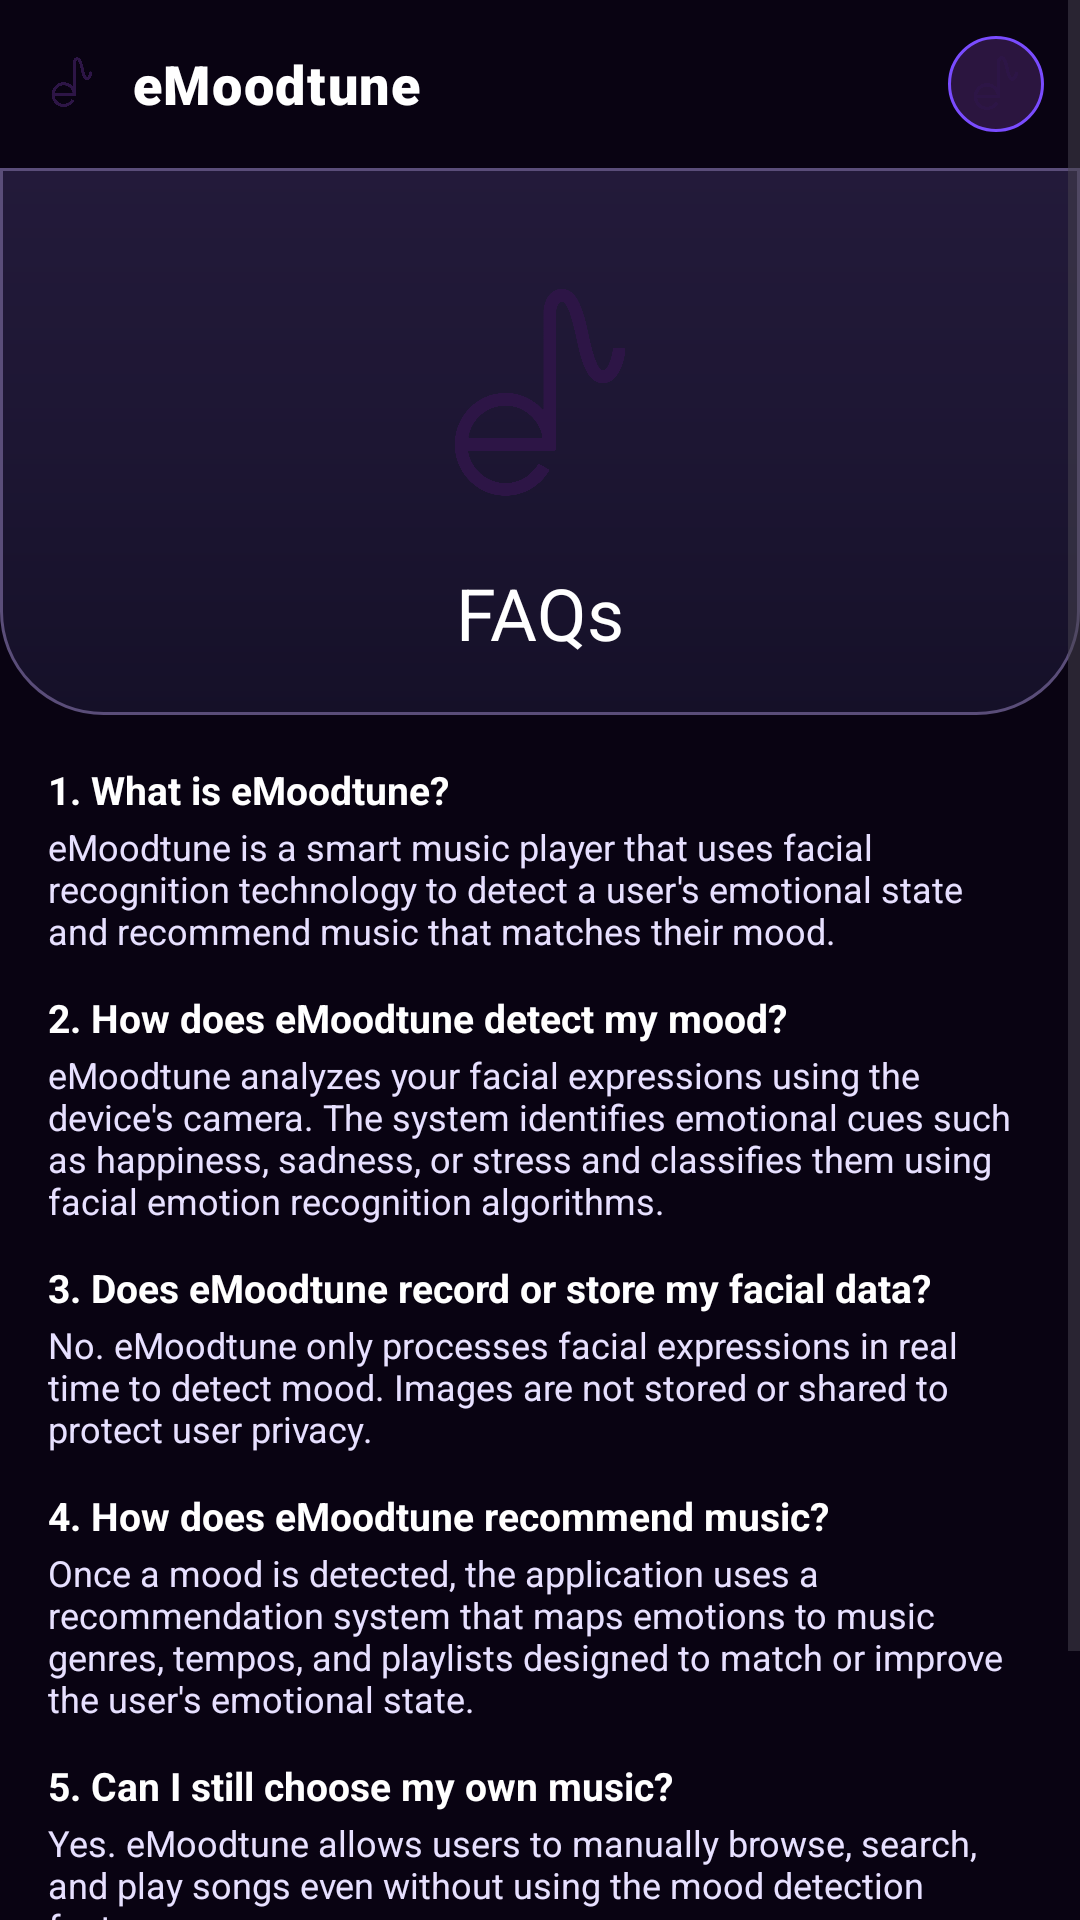

This screen was rendered from an Android layout file. Write that file and the resources it references.
<!-- AndroidManifest.xml: application theme Theme.eMoodtune -->
<!-- res/layout/activity_faq.xml -->
<?xml version="1.0" encoding="utf-8"?>
<ScrollView xmlns:android="http://schemas.android.com/apk/res/android"
    android:layout_width="match_parent"
    android:layout_height="match_parent"
    android:background="#090312"
    android:fillViewport="true">

    <LinearLayout
        android:layout_width="match_parent"
        android:layout_height="wrap_content"
        android:orientation="vertical">

        <RelativeLayout
            android:layout_width="match_parent"
            android:layout_height="56dp"
            android:paddingStart="12dp"
            android:paddingTop="8dp"
            android:paddingEnd="12dp"
            android:paddingBottom="8dp"
            android:background="#090312">

            <LinearLayout
                android:layout_width="wrap_content"
                android:layout_height="wrap_content"
                android:layout_centerVertical="true"
                android:orientation="horizontal"
                android:gravity="center_vertical">

                <ImageView
                    android:layout_width="24dp"
                    android:layout_height="24dp"
                    android:src="@drawable/emoodtune_logo"
                    android:contentDescription="eMoodtune logo" />

                <TextView
                    android:layout_width="wrap_content"
                    android:layout_height="wrap_content"
                    android:layout_marginStart="8dp"
                    android:text="eMoodtune"
                    android:textColor="#FFFFFF"
                    android:textSize="18sp"
                    android:fontFamily="sans-serif-black"
                    android:letterSpacing="0.03" />
            </LinearLayout>

            <ImageView
                android:id="@+id/imgProfile"
                android:layout_width="32dp"
                android:layout_height="32dp"
                android:layout_alignParentEnd="true"
                android:layout_centerVertical="true"
                android:src="@drawable/emoodtune_logo"
                android:background="@drawable/profile_circle"
                android:padding="3dp"
                android:scaleType="centerCrop"
                android:contentDescription="Profile" />
        </RelativeLayout>

        <LinearLayout
            android:layout_width="match_parent"
            android:layout_height="wrap_content"
            android:orientation="vertical"
            android:background="@drawable/bg_settings_top_panel"
            android:paddingTop="26dp"
            android:paddingBottom="18dp"
            android:paddingStart="20dp"
            android:paddingEnd="20dp">

            <ImageView
                android:layout_width="160dp"
                android:layout_height="100dp"
                android:layout_gravity="center_horizontal"
                android:adjustViewBounds="true"
                android:src="@drawable/emoodtune_logo"
                android:contentDescription="eMoodtune logo" />

            <TextView
                android:layout_width="wrap_content"
                android:layout_height="wrap_content"
                android:layout_gravity="center_horizontal"
                android:layout_marginTop="6dp"
                android:text="FAQs"
                android:textColor="#FFFFFF"
                android:textSize="24sp" />
        </LinearLayout>

        <LinearLayout
            android:layout_width="match_parent"
            android:layout_height="wrap_content"
            android:orientation="vertical"
            android:paddingStart="16dp"
            android:paddingTop="16dp"
            android:paddingEnd="16dp"
            android:paddingBottom="24dp">

            <TextView
                android:layout_width="match_parent"
                android:layout_height="wrap_content"
                android:text="1. What is eMoodtune?"
                android:textColor="#FFFFFF"
                android:textStyle="bold"
                android:textSize="13sp" />

            <TextView
                android:layout_width="match_parent"
                android:layout_height="wrap_content"
                android:layout_marginTop="2dp"
                android:text="eMoodtune is a smart music player that uses facial recognition technology to detect a user's emotional state and recommend music that matches their mood."
                android:textColor="#E7E0FF"
                android:textSize="12sp" />

            <TextView
                android:layout_width="match_parent"
                android:layout_height="wrap_content"
                android:layout_marginTop="12dp"
                android:text="2. How does eMoodtune detect my mood?"
                android:textColor="#FFFFFF"
                android:textStyle="bold"
                android:textSize="13sp" />

            <TextView
                android:layout_width="match_parent"
                android:layout_height="wrap_content"
                android:layout_marginTop="2dp"
                android:text="eMoodtune analyzes your facial expressions using the device's camera. The system identifies emotional cues such as happiness, sadness, or stress and classifies them using facial emotion recognition algorithms."
                android:textColor="#E7E0FF"
                android:textSize="12sp" />

            <TextView
                android:layout_width="match_parent"
                android:layout_height="wrap_content"
                android:layout_marginTop="12dp"
                android:text="3. Does eMoodtune record or store my facial data?"
                android:textColor="#FFFFFF"
                android:textStyle="bold"
                android:textSize="13sp" />

            <TextView
                android:layout_width="match_parent"
                android:layout_height="wrap_content"
                android:layout_marginTop="2dp"
                android:text="No. eMoodtune only processes facial expressions in real time to detect mood. Images are not stored or shared to protect user privacy."
                android:textColor="#E7E0FF"
                android:textSize="12sp" />

            <TextView
                android:layout_width="match_parent"
                android:layout_height="wrap_content"
                android:layout_marginTop="12dp"
                android:text="4. How does eMoodtune recommend music?"
                android:textColor="#FFFFFF"
                android:textStyle="bold"
                android:textSize="13sp" />

            <TextView
                android:layout_width="match_parent"
                android:layout_height="wrap_content"
                android:layout_marginTop="2dp"
                android:text="Once a mood is detected, the application uses a recommendation system that maps emotions to music genres, tempos, and playlists designed to match or improve the user's emotional state."
                android:textColor="#E7E0FF"
                android:textSize="12sp" />

            <TextView
                android:layout_width="match_parent"
                android:layout_height="wrap_content"
                android:layout_marginTop="12dp"
                android:text="5. Can I still choose my own music?"
                android:textColor="#FFFFFF"
                android:textStyle="bold"
                android:textSize="13sp" />

            <TextView
                android:layout_width="match_parent"
                android:layout_height="wrap_content"
                android:layout_marginTop="2dp"
                android:text="Yes. eMoodtune allows users to manually browse, search, and play songs even without using the mood detection feature."
                android:textColor="#E7E0FF"
                android:textSize="12sp" />

            <LinearLayout
                android:layout_width="match_parent"
                android:layout_height="wrap_content"
                android:layout_marginTop="28dp"
                android:gravity="center"
                android:orientation="horizontal">

                <Button
                    android:id="@+id/btnBack"
                    android:layout_width="110dp"
                    android:layout_height="42dp"
                    android:layout_marginEnd="18dp"
                    android:background="@drawable/bg_blue_button"
                    android:text="Back"
                    android:textAllCaps="false"
                    android:textColor="#1B1B1B"
                    android:textSize="12sp" />

            </LinearLayout>
        </LinearLayout>
    </LinearLayout>
</ScrollView>
<!-- resources referenced by this layout -->
<resources>
  <!-- drawable bg_blue_button (drawable) -->
  <?xml version="1.0" encoding="utf-8"?>
  <shape xmlns:android="http://schemas.android.com/apk/res/android">
      <solid android:color="#8EC5FF" />
      <corners android:radius="18dp" />
  </shape>
  <!-- drawable bg_settings_top_panel (drawable) -->
  <?xml version="1.0" encoding="utf-8"?>
  <shape xmlns:android="http://schemas.android.com/apk/res/android">
      <gradient
          android:angle="90"
          android:startColor="#151028"
          android:centerColor="#1D1633"
          android:endColor="#231A3A" />
      <corners
          android:bottomLeftRadius="34dp"
          android:bottomRightRadius="34dp" />
      <stroke
          android:width="1dp"
          android:color="#5A4D79" />
  </shape>
  <!-- drawable emoodtune_logo: png bitmap (drawable, 62633 bytes) -->
  <!-- drawable profile_circle (drawable) -->
  <shape xmlns:android="http://schemas.android.com/apk/res/android">
      <solid android:color="#2B153F" />
      <corners android:radius="100dp" />
      <stroke
          android:width="1dp"
          android:color="#7A4CFF" />
  </shape>
  <style name="Theme.eMoodtune" parent="Theme.Material3.DayNight.NoActionBar">
          
          <item name="colorPrimary">@color/purple_500</item>
          <item name="colorPrimaryVariant">@color/purple_700</item>
          <item name="colorOnPrimary">@color/white</item>
          
          <item name="colorSecondary">@color/teal_200</item>
          <item name="colorSecondaryVariant">@color/teal_700</item>
          <item name="colorOnSecondary">@color/black</item>
          
          <item name="android:statusBarColor">?attr/colorPrimaryVariant</item>
          
      </style>
  <!-- not gathered from this repository: default colours our renderer supplied (Android Studio template values) -->
  <color name="purple_500">#FF6200EE</color>
  <color name="purple_700">#FF3700B3</color>
  <color name="teal_200">#FF03DAC5</color>
  <color name="teal_700">#FF018786</color>
  <color name="black">#FF000000</color>
  <color name="white">#FFFFFFFF</color>
</resources>
